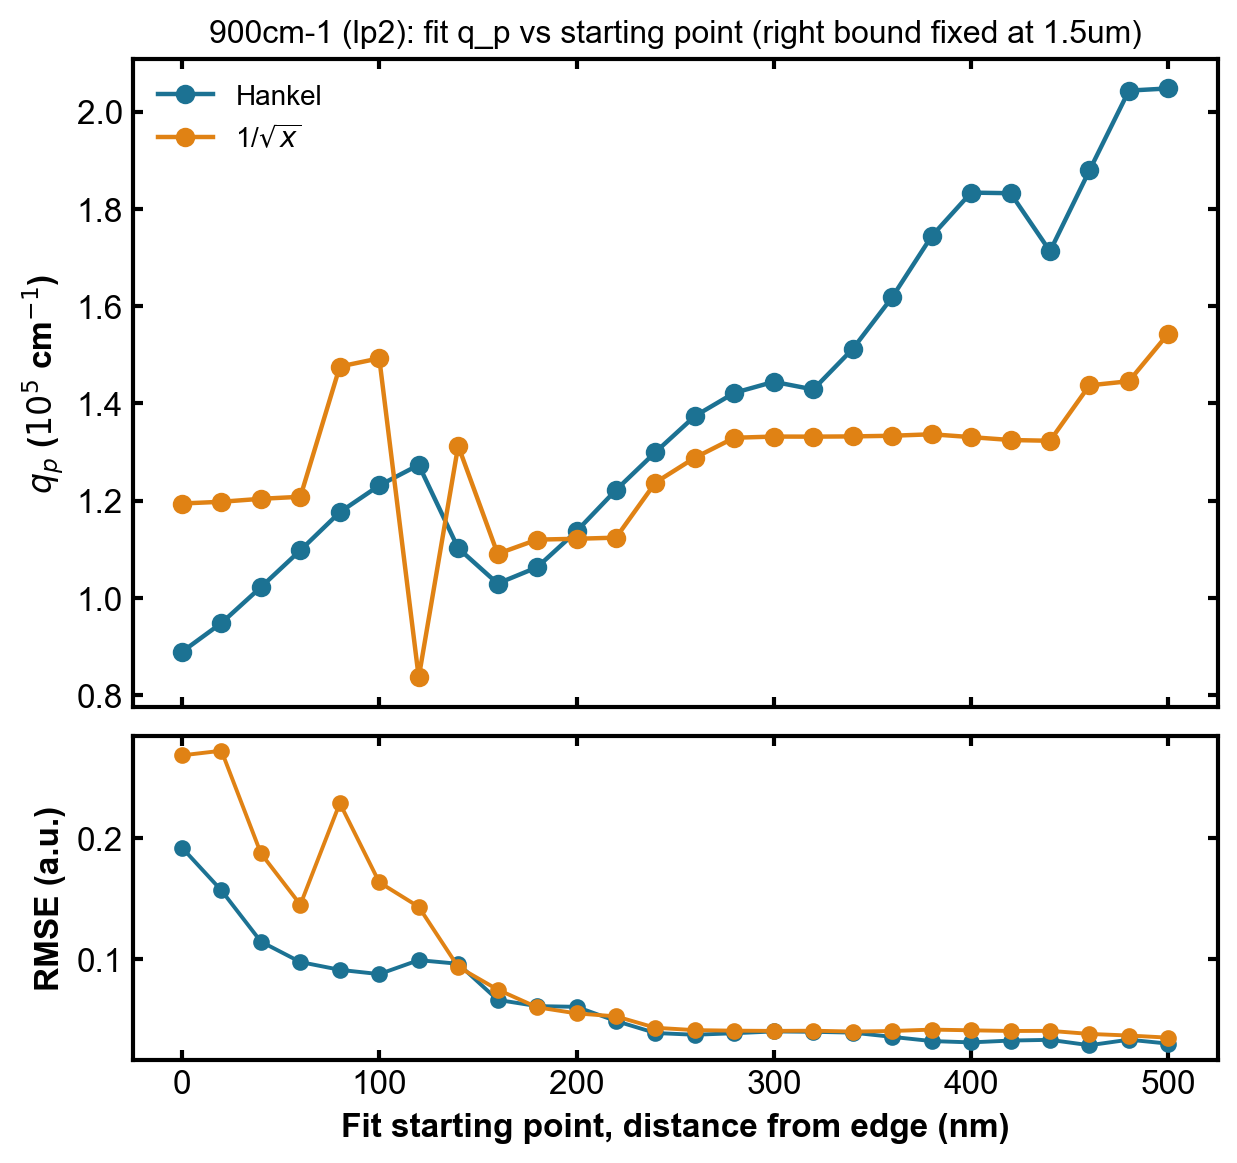

Source data for this figure (header and first rows):
start_um, hankel_q_1e5cm-1, hankel_rmse, 1/sqrtx_q_1e5cm-1, 1/sqrtx_rmse
0.0, 0.8893, 0.1921, 1.194, 0.2683
0.02, 0.9486, 0.1568, 1.198, 0.2721
0.04, 1.022, 0.1146, 1.204, 0.1874
0.06, 1.098, 0.09772, 1.208, 0.1451
0.08, 1.176, 0.09131, 1.476, 0.2289
0.1, 1.231, 0.08776, 1.493, 0.1635
0.12, 1.274, 0.09931, 0.8368, 0.1433
0.14, 1.102, 0.0963, 1.313, 0.0937
0.16, 1.03, 0.06651, 1.091, 0.07499
0.18, 1.063, 0.06135, 1.12, 0.06038
0.2, 1.137, 0.06076, 1.122, 0.05533
0.22, 1.222, 0.04903, 1.124, 0.0529
0.24, 1.3, 0.03914, 1.237, 0.04347
0.26, 1.374, 0.03771, 1.288, 0.04152
0.28, 1.422, 0.03896, 1.329, 0.04107
0.3, 1.444, 0.04045, 1.332, 0.04089
0.32, 1.429, 0.04014, 1.332, 0.04104
0.34, 1.512, 0.03946, 1.332, 0.04035
0.36, 1.618, 0.03595, 1.334, 0.04079
0.38, 1.744, 0.0325, 1.337, 0.04196
0.4, 1.833, 0.03141, 1.331, 0.04138
0.42, 1.832, 0.03292, 1.325, 0.04082
0.44, 1.713, 0.03351, 1.323, 0.04091
0.46, 1.879, 0.02905, 1.437, 0.03839
0.48, 2.043, 0.03366, 1.446, 0.03706
0.5, 2.048, 0.03035, 1.544, 0.03532
